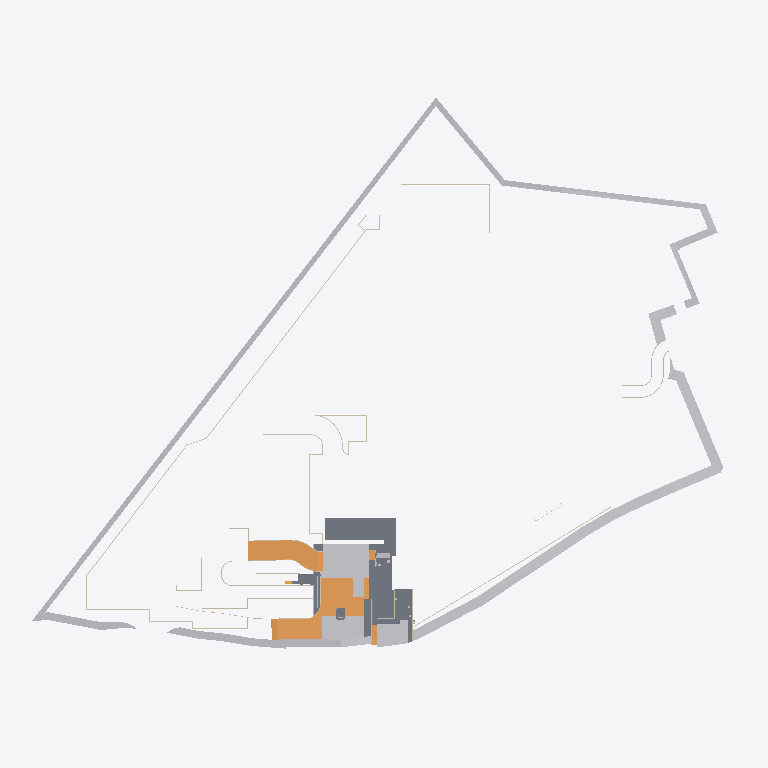
Plan cut of the same IFC building model at storey 'Blk 3_1st Storey' (level 30.05 m, cut at 31.45 m), seen from above with north up, elements coloured by IFC class (only those large enough to see are counted): 21 walls (beige), 8 other elements (light grey), 8 slabs (grey), 6 ramps (orange). Cut surfaces are drawn darker.
Extent 275.4 m × 222.0 m × 37.0 m (x, y, z). Storeys (43): Lower Basement at 20.23 m; Middle Basement at 22.27 m; Upper Basement at 27.93 m; Blk 3_1st Storey at 30.05 m; Blk 4_1st Storey at 32.75 m; Blk1&2_1st Storey at 32.75 m; Blk 3_2nd Storey at 33.20 m; Blk 5&6_1st Storey at 33.95 m; Blk 4_2nd Storey at 35.90 m; Blk1&2_2nd Storey at 35.90 m; Blk 3_3rd Storey at 36.35 m; Blk 5&6_2nd Storey at 38.85 m; Blk 4_3rd Storey at 39.05 m; Blk1&2_3rd Storey at 39.05 m; Blk 3_4th Storey at 39.50 m; Blk 5&6_3rd Storey at 42.00 m. Elements (852): 610 IfcWall, 63 IfcBuildingElementProxy, 58 IfcDoor, 50 IfcSlab, 30 IfcRamp, 9 IfcTank, 6 IfcGeographicElement, 5 IfcRailing, 3 IfcCivilElement, 3 IfcWindow, 2 IfcCurtainWall, 2 IfcPipeSegment.

HEADER;
FILE_DESCRIPTION(('ViewDefinition [ReferenceView_V1.2, IFC-SG]','RevitIdentifiers [ContentGUID: 2ed7e919-9d66-418b-a640-3869a7ae511c, VersionGUID: 1fbaa17e-3cc7-455b-9988-5b1a9e9b8649, NumberOfSaves: 65]','CoordinateReference [CoordinateBase: Project Base Point, ProjectSite: Default Site]'),'2;1');
FILE_NAME('nea_eh1.6_forett_v0_scdf_2.2.ifc','2025-04-07T22:38:36+08:00',(''),(''),'ODA SDAI 24.6','Autodesk Revit 24.3.10.22 (ENG) - IFC 24.2.20.35','exported from nea_eh1.5_forett_v0');
FILE_SCHEMA(('IFC4'));
ENDSEC;
DATA;
#32=IFCPROJECT('0gUgk$ZNz2_ut9b_rKSF6_',#18,'Project Number',$,$,'Project Name','Project Status',(#22,#30),#112976);
#212=IFCSITE('0gUgk$ZNz2_ut9b_rKSF6y',#18,'Default',$,$,#211,$,$,.ELEMENT.,(42,24,53,508911),(-71,-15,-29,-58837),0.0,$,$);
#37=IFCBUILDING('0gUgk$ZNz2_ut9b_rKSF6$',#18,'',$,$,#35,$,'',.ELEMENT.,$,$,#36);
#41=IFCBUILDINGSTOREY('2nS_DfhoL8sAN_HNHDAP8Y',#18,'Lower Basement',$,'Level:Circle Head - Project Datum',#40,$,'Lower Basement',.ELEMENT.,20225.00000000001);
#45=IFCBUILDINGSTOREY('1Yqzfx5CbCUQf1NFUSlFG$',#18,'Middle Basement',$,'Level:Circle Head - Project Datum',#44,$,'Middle Basement',.ELEMENT.,22274.999999999996);
#49=IFCBUILDINGSTOREY('1Yqzfx5CbCUQf1NFUSlEkp',#18,'Upper Basement',$,'Level:Circle Head - Project Datum',#48,$,'Upper Basement',.ELEMENT.,27924.999999999993);
#53=IFCBUILDINGSTOREY('2W3qzhrDH3ng8tj89gVPx4',#18,'Blk 3_1st Storey',$,'Level:Circle Head - Project Datum',#52,$,'Blk 3_1st Storey',.ELEMENT.,30050.0);
#57=IFCBUILDINGSTOREY('2W3qzhrDH3ng8tj89gVP5R',#18,'Blk 4_1st Storey',$,'Level:Circle Head - Project Datum',#56,$,'Blk 4_1st Storey',.ELEMENT.,32749.999999999996);
#61=IFCBUILDINGSTOREY('2W3qzhrDH3ng8tj89gVPaW',#18,'Blk1&2_1st Storey',$,'Level:Circle Head - Project Datum',#60,$,'Blk1&2_1st Storey',.ELEMENT.,32750.0);
#65=IFCBUILDINGSTOREY('2W3qzhrDH3ng8tj89gVPx5',#18,'Blk 3_2nd Storey',$,'Level:Circle Head - Project Datum',#64,$,'Blk 3_2nd Storey',.ELEMENT.,33199.99999999999);
#69=IFCBUILDINGSTOREY('0FS1K2NC99EhQDjKcwABGz',#18,'Blk 5&6_1st Storey',$,'Level:Circle Head - Project Datum',#68,$,'Blk 5&6_1st Storey',.ELEMENT.,33950.0);
#73=IFCBUILDINGSTOREY('2W3qzhrDH3ng8tj89gVP1H',#18,'Blk 4_2nd Storey',$,'Level:Circle Head - Project Datum',#72,$,'Blk 4_2nd Storey',.ELEMENT.,35899.99999999999);
#77=IFCBUILDINGSTOREY('2W3qzhrDH3ng8tj89gVPaX',#18,'Blk1&2_2nd Storey',$,'Level:Circle Head - Project Datum',#76,$,'Blk1&2_2nd Storey',.ELEMENT.,35899.99999999999);
#81=IFCBUILDINGSTOREY('2W3qzhrDH3ng8tj89gVPxQ',#18,'Blk 3_3rd Storey',$,'Level:Circle Head - Project Datum',#80,$,'Blk 3_3rd Storey',.ELEMENT.,36350.0);
#85=IFCBUILDINGSTOREY('0FS1K2NC99EhQDjKcwABHT',#18,'Blk 5&6_2nd Storey',$,'Level:Circle Head - Project Datum',#84,$,'Blk 5&6_2nd Storey',.ELEMENT.,38850.00000000001);
#89=IFCBUILDINGSTOREY('2W3qzhrDH3ng8tj89gVP3$',#18,'Blk 4_3rd Storey',$,'Level:Circle Head - Project Datum',#88,$,'Blk 4_3rd Storey',.ELEMENT.,39049.99999999999);
#93=IFCBUILDINGSTOREY('2W3qzhrDH3ng8tj89gVPac',#18,'Blk1&2_3rd Storey',$,'Level:Circle Head - Project Datum',#92,$,'Blk1&2_3rd Storey',.ELEMENT.,39049.99999999999);
#97=IFCBUILDINGSTOREY('2W3qzhrDH3ng8tj89gVPxR',#18,'Blk 3_4th Storey',$,'Level:Circle Head - Project Datum',#96,$,'Blk 3_4th Storey',.ELEMENT.,39499.99999999999);
#101=IFCBUILDINGSTOREY('0FS1K2NC99EhQDjKcwABdA',#18,'Blk 5&6_3rd Storey',$,'Level:Circle Head - Project Datum',#100,$,'Blk 5&6_3rd Storey',.ELEMENT.,42000.0);
#105=IFCBUILDINGSTOREY('2W3qzhrDH3ng8tj89gVPyQ',#18,'Blk 4_4th Storey',$,'Level:Circle Head - Project Datum',#104,$,'Blk 4_4th Storey',.ELEMENT.,42199.99999999999);
#109=IFCBUILDINGSTOREY('2W3qzhrDH3ng8tj89gVPad',#18,'Blk1&2_4th Storey',$,'Level:Circle Head - Project Datum',#108,$,'Blk1&2_4th Storey',.ELEMENT.,42199.99999999999);
#113=IFCBUILDINGSTOREY('2W3qzhrDH3ng8tj89gVPxO',#18,'Blk 3_5th Storey',$,'Level:Circle Head - Project Datum',#112,$,'Blk 3_5th Storey',.ELEMENT.,42650.00000000001);
#117=IFCBUILDINGSTOREY('0FS1K2NC99EhQDjKcwABdu',#18,'Blk 5&6_4th Storey',$,'Level:Circle Head - Project Datum',#116,$,'Blk 5&6_4th Storey',.ELEMENT.,45150.0);
#121=IFCBUILDINGSTOREY('2W3qzhrDH3ng8tj89gVP_W',#18,'Blk 4_5th Storey',$,'Level:Circle Head - Project Datum',#120,$,'Blk 4_5th Storey',.ELEMENT.,45350.0);
#125=IFCBUILDINGSTOREY('2W3qzhrDH3ng8tj89gVPaa',#18,'Blk1&2_5th Storey',$,'Level:Circle Head - Project Datum',#124,$,'Blk1&2_5th Storey',.ELEMENT.,45350.00000000001);
#129=IFCBUILDINGSTOREY('2W3qzhrDH3ng8tj89gVPxP',#18,'Blk 3_6th Storey',$,'Level:Circle Head - Project Datum',#128,$,'Blk 3_6th Storey',.ELEMENT.,45800.0);
#133=IFCBUILDINGSTOREY('0FS1K2NC99EhQDjKcwABaO',#18,'Blk 5&6_5th Storey',$,'Level:Circle Head - Project Datum',#132,$,'Blk 5&6_5th Storey',.ELEMENT.,48300.00000000001);
#137=IFCBUILDINGSTOREY('2W3qzhrDH3ng8tj89gVP$E',#18,'Blk 4_6th Storey',$,'Level:Circle Head - Project Datum',#136,$,'Blk 4_6th Storey',.ELEMENT.,48500.0);
#141=IFCBUILDINGSTOREY('2W3qzhrDH3ng8tj89gVPab',#18,'Blk1&2_6th Storey',$,'Level:Circle Head - Project Datum',#140,$,'Blk1&2_6th Storey',.ELEMENT.,48500.0);
#145=IFCBUILDINGSTOREY('2W3qzhrDH3ng8tj89gVPxU',#18,'Blk 3_7th Storey',$,'Level:Circle Head - Project Datum',#144,$,'Blk 3_7th Storey',.ELEMENT.,48950.000000000015);
#149=IFCBUILDINGSTOREY('2W3qzhrDH3ng8tj89gVPuk',#18,'Blk 4_7th Storey',$,'Level:Circle Head - Project Datum',#148,$,'Blk 4_7th Storey',.ELEMENT.,51650.00000000001);
#153=IFCBUILDINGSTOREY('2W3qzhrDH3ng8tj89gVPaw',#18,'Blk1&2_7th Storey',$,'Level:Circle Head - Project Datum',#152,$,'Blk1&2_7th Storey',.ELEMENT.,51650.000000000015);
#157=IFCBUILDINGSTOREY('3y8j191uPCEOvZbly0q6MC',#18,'Blk 5&6_Lower Roof',$,'Level:Circle Head - Project Datum',#156,$,'Blk 5&6_Lower Roof',.ELEMENT.,51800.0);
#161=IFCBUILDINGSTOREY('2W3qzhrDH3ng8tj89gVPxV',#18,'Blk 3_8th Storey',$,'Level:Circle Head - Project Datum',#160,$,'Blk 3_8th Storey',.ELEMENT.,52100.00000000001);
#165=IFCBUILDINGSTOREY('2W3qzhrDH3ng8tj89gVPuX',#18,'Blk 4_8th Storey',$,'Level:Circle Head - Project Datum',#164,$,'Blk 4_8th Storey',.ELEMENT.,54800.00000000001);
#169=IFCBUILDINGSTOREY('2W3qzhrDH3ng8tj89gVPax',#18,'Blk1&2_8th Storey',$,'Level:Circle Head - Project Datum',#168,$,'Blk1&2_8th Storey',.ELEMENT.,54800.00000000001);
#173=IFCBUILDINGSTOREY('2W3qzhrDH3ng8tj89gVPxS',#18,'Blk 3_9th Storey',$,'Level:Circle Head - Project Datum',#172,$,'Blk 3_9th Storey',.ELEMENT.,55250.00000000002);
#177=IFCBUILDINGSTOREY('0FS1K2NC99EhQDjKcwABbE',#18,'Blk 5&6_Upper Roof',$,'Level:Circle Head - Project Datum',#176,$,'Blk 5&6_Upper Roof',.ELEMENT.,56000.00000000001);
#181=IFCBUILDINGSTOREY('2W3qzhrDH3ng8tj89gVPuu',#18,'Blk 4_9th Storey',$,'Level:Circle Head - Project Datum',#180,$,'Blk 4_9th Storey',.ELEMENT.,57950.00000000001);
#185=IFCBUILDINGSTOREY('2W3qzhrDH3ng8tj89gVPau',#18,'Blk1&2_9th Storey',$,'Level:Circle Head - Project Datum',#184,$,'Blk1&2_9th Storey',.ELEMENT.,57950.00000000002);
#189=IFCBUILDINGSTOREY('2W3qzhrDH3ng8tj89gVPxT',#18,'Blk 3_Lower Roof',$,'Level:Circle Head - Project Datum',#188,$,'Blk 3_Lower Roof',.ELEMENT.,58575.000000000015);
#193=IFCBUILDINGSTOREY('2W3qzhrDH3ng8tj89gVPup',#18,'Blk 4_Lower Roof',$,'Level:Circle Head - Project Datum',#192,$,'Blk 4_Lower Roof',.ELEMENT.,61100.000000000015);
#197=IFCBUILDINGSTOREY('2W3qzhrDH3ng8tj89gVPav',#18,'Blk1&2_Lower Roof',$,'Level:Circle Head - Project Datum',#196,$,'Blk1&2_Lower Roof',.ELEMENT.,61275.000000000015);
#201=IFCBUILDINGSTOREY('2W3qzhrDH3ng8tj89gVPwh',#18,'Blk 4_Upper Roof',$,'Level:Circle Head - Project Datum',#200,$,'Blk 4_Upper Roof',.ELEMENT.,63900.00000000001);
#205=IFCBUILDINGSTOREY('2W3qzhrDH3ng8tj89gVPxI',#18,'Blk 3_Upper Roof',$,'Level:Circle Head - Project Datum',#204,$,'Blk 3_Upper Roof',.ELEMENT.,63900.00000000002);
#209=IFCBUILDINGSTOREY('2W3qzhrDH3ng8tj89gVPa_',#18,'Blk1&2_Upper Roof',$,'Level:Circle Head - Project Datum',#208,$,'Blk1&2_Upper Roof',.ELEMENT.,63900.00000000002);
#11645=IFCGEOGRAPHICELEMENT('2CST2m0cHCOxL22riGVh$5',#18,'Toposolid:earth_10000mm:1090541',$,'Toposolid:earth_10000mm',#11585,#11644,'1090541',.TERRAIN.);
#27962=IFCGEOGRAPHICELEMENT('3b4vt0v098e9GrdqLF_Une',#18,'Toposolid:earth_10000mm:1116270',$,'Toposolid:earth_10000mm',#27847,#27961,'1116270',.TERRAIN.);
#30216=IFCSLAB('20BCXCngL12gsSuVCHQXQK',#18,'Floor:Floor_250_50:1123589',$,'Floor:Floor_250_50',#30205,#30215,'1123589',.FLOOR.);
#11750=IFCGEOGRAPHICELEMENT('2CST2m0cHCOxL22riGVhaP',#18,'Toposolid:earth_10000mm:1090865',$,'Toposolid:earth_10000mm',#11664,#11749,'1090865',.TERRAIN.);
#11815=IFCRAMP('3VzySqWQPE9e$dlJRvdEps',#18,'Ramp:Standard:1091810',$,'Ramp:Standard',#11811,#11812,'1091810',.NOTDEFINED.);
#11767=IFCCIVILELEMENT('3VzySqWQPE9e$dlJRvdEnO',#18,'Floor:Floor_200_0:1091660',$,'DRIVEWAY',#11754,#11766,'1091660');
#19028=IFCRAMP('18GRAPkyjCjgopyedcrO2_',#18,'Ramp:Standard:1102364',$,'Ramp:Standard',#19024,#19025,'1102364',.NOTDEFINED.);
#15197=IFCRAMP('3VzySqWQPE9e$dlJRvdEvE',#18,'Ramp:Standard:1092186',$,'Ramp:Standard',#15193,#15194,'1092186',.NOTDEFINED.);
#6899=IFCCIVILELEMENT('1ipfapM$b0vh$7bQ_0Fy84',#18,'Floor:Floor_200_0:1075361',$,'DRIVEWAY',#6883,#6898,'1075361');
#57318=IFCSLAB('1TA9i4aKHDBx0x9Y6q3pUv',#18,'Floor:Floor_250_50:1207144',$,'Floor:Floor_250_50',#57307,#57317,'1207144',.FLOOR.);
#77778=IFCGEOGRAPHICELEMENT('1TA9i4aKHDBx0x9Y6q3p88',#18,'Toposolid:earth_2000mm:1208025',$,'Toposolid:earth_2000mm',#77768,#77777,'1208025',.TERRAIN.);
#57367=IFCSLAB('1TA9i4aKHDBx0x9Y6q3pTe',#18,'Floor:Floor_200_0:1207225',$,'Floor:Floor_200_0',#57354,#57366,'1207225',.FLOOR.);
#77989=IFCBUILDINGELEMENTPROXY('14cihMrzn6Qw$$b_oSk2$T',#18,'Car Lot:refuse truck temporary parking:1208309',$,'Car Lot:refuse truck temporary parking',#77988,#77985,'1208309',.NOTDEFINED.);
#30495=IFCSLAB('0CQrLE2hvDDBAu0$vqJVki',#18,'Floor:soil_500mm:1124242',$,'Floor:soil_500mm',#30484,#30494,'1124242',.FLOOR.);
#31684=IFCSLAB('3ekyhSwXP7KgftL3jX3SQi',#18,'Floor:soil_500mm:1132727',$,'Floor:soil_500mm',#31673,#31683,'1132727',.FLOOR.);
#23455=IFCWALL('3QqLWfOdrA4xTTQ4kMTOhw',#18,'Basic Wall:W_RC_300:1109539',$,'Basic Wall:W_RC_300',#23443,#23454,'1109539',.NOTDEFINED.);
#24351=IFCWALL('3QqLWfOdrA4xTTQ4kMTOjS',#18,'Basic Wall:W_RC_300:1109893',$,'Basic Wall:W_RC_300',#24339,#24350,'1109893',.NOTDEFINED.);
#18873=IFCSLAB('1h1AQSPibCBPvsykoXlSIz',#18,'Floor:soil_500mm:1100963',$,'Floor:soil_500mm',#18871,#18872,'1100963',.FLOOR.);
#23521=IFCWALL('3QqLWfOdrA4xTTQ4kMTOhq',#18,'Basic Wall:W_RC_300:1109549',$,'Basic Wall:W_RC_300',#23509,#23520,'1109549',.NOTDEFINED.);
#18955=IFCRAMP('18GRAPkyjCjgopyedcrOFt',#18,'Ramp:Standard:1102165',$,'Ramp:Standard',#18951,#18952,'1102165',.NOTDEFINED.);
#30448=IFCSLAB('0CQrLE2hvDDBAu0$vqJVi_',#18,'Floor:soil_500mm:1124096',$,'Floor:soil_500mm',#30437,#30447,'1124096',.FLOOR.);
#31827=IFCSLAB('3ekyhSwXP7KgftL3jX3SCU',#18,'Floor:Floor_250_50:1133829',$,'Floor:Floor_250_50',#31816,#31826,'1133829',.FLOOR.);
#77812=IFCRAMP('1TA9i4aKHDBx0x9Y6q3pFH',#18,'Ramp:Standard:1208064',$,'Ramp:Standard',#77784,$,'1208064',.NOTDEFINED.);
#24481=IFCWALL('3QqLWfOdrA4xTTQ4kMTPMy',#18,'Basic Wall:W_RC_300:1110373',$,'Basic Wall:W_RC_300',#24469,#24480,'1110373',.NOTDEFINED.);
#28049=IFCWALL('3b4vt0v098e9GrdqLF_Uvi',#18,'Basic Wall:W_RC_300:1116778',$,'Basic Wall:W_RC_300',#28030,#28048,'1116778',.NOTDEFINED.);
#24862=IFCWALL('3QqLWfOdrA4xTTQ4kMTP0z',#18,'Basic Wall:W_RC_300:1111268',$,'Basic Wall:W_RC_300',#24850,#24861,'1111268',.NOTDEFINED.);
#81118=IFCTANK('2zTyjmWW16zwa_wWH6UKwa',#18,'Dumpster_3848:2 Yard:1210497',$,'REFUSECOMPACTOR',#81117,#81111,'1210497',.USERDEFINED.);
#28627=IFCWALL('3b4vt0v098e9GrdqLF_UxH',#18,'Basic Wall:W_RC_300:1116887',$,'Basic Wall:W_RC_300',#28608,#28626,'1116887',.NOTDEFINED.);
#23816=IFCWALL('3QqLWfOdrA4xTTQ4kMTOkG',#18,'Basic Wall:W_RC_200:1109833',$,'Basic Wall:W_RC_200',#23804,#23815,'1109833',.NOTDEFINED.);
#34129=IFCRAMP('3tAjAZOH5Fef7FJGThXdzT',#18,'Ramp:Standard:1139670',$,'Ramp:Standard',#34104,$,'1139670',.NOTDEFINED.);
#24383=IFCWALL('3QqLWfOdrA4xTTQ4kMTPJe',#18,'Basic Wall:W_RC_300:1110065',$,'Basic Wall:W_RC_300',#24371,#24382,'1110065',.NOTDEFINED.);
#24735=IFCWALL('3QqLWfOdrA4xTTQ4kMTP0N',#18,'Basic Wall:W_RC_300:1111246',$,'Basic Wall:W_RC_300',#24723,#24734,'1111246',.NOTDEFINED.);
#24513=IFCWALL('3QqLWfOdrA4xTTQ4kMTPMm',#18,'Basic Wall:W_RC_300:1110377',$,'Basic Wall:W_RC_300',#24501,#24512,'1110377',.NOTDEFINED.);
#25082=IFCWALL('3QqLWfOdrA4xTTQ4kMTP4v',#18,'Basic Wall:W_RC_300:1111520',$,'Basic Wall:W_RC_300',#25070,#25081,'1111520',.NOTDEFINED.);
#78093=IFCWALL('14cihMrzn6Qw$$b_oSk3AC',#18,'Basic Wall:W_RC_350:1208996',$,'Basic Wall:W_RC_350',#78081,#78092,'1208996',.NOTDEFINED.);
#28686=IFCWALL('3b4vt0v098e9GrdqLF_Uxd',#18,'Basic Wall:W_RC_300:1116897',$,'Basic Wall:W_RC_300',#28674,#28685,'1116897',.NOTDEFINED.);
#23848=IFCWALL('3QqLWfOdrA4xTTQ4kMTOkK',#18,'Basic Wall:W_RC_300:1109837',$,'Basic Wall:W_RC_300',#23836,#23847,'1109837',.NOTDEFINED.);
#33508=IFCWALL('08URDo1UL7iQTING$LaxIb',#18,'Basic Wall:W_PC_250:1136603',$,'Basic Wall:W_PC_250',#33489,#33507,'1136603',.NOTDEFINED.);
#24956=IFCWALL('3QqLWfOdrA4xTTQ4kMTP4N',#18,'Basic Wall:W_RC_300:1111502',$,'Basic Wall:W_RC_300',#24944,#24955,'1111502',.NOTDEFINED.);
#23586=IFCWALL('3QqLWfOdrA4xTTQ4kMTOhf',#18,'Basic Wall:W_RC_200:1109552',$,'Basic Wall:W_RC_200',#23574,#23585,'1109552',.NOTDEFINED.);
#28782=IFCWALL('3b4vt0v098e9GrdqLF_Ux$',#18,'Basic Wall:W_RC_300:1116921',$,'Basic Wall:W_RC_300',#28770,#28781,'1116921',.NOTDEFINED.);
#78061=IFCWALL('14cihMrzn6Qw$$b_oSk396',#18,'Basic Wall:W_RC_350:1208942',$,'Basic Wall:W_RC_350',#78049,#78060,'1208942',.NOTDEFINED.);
#31797=IFCWALL('3ekyhSwXP7KgftL3jX3SMa',#18,'Basic Wall:W_RC_150:1133503',$,'Basic Wall:W_RC_150',#31785,#31796,'1133503',.NOTDEFINED.);
ENDSEC;
